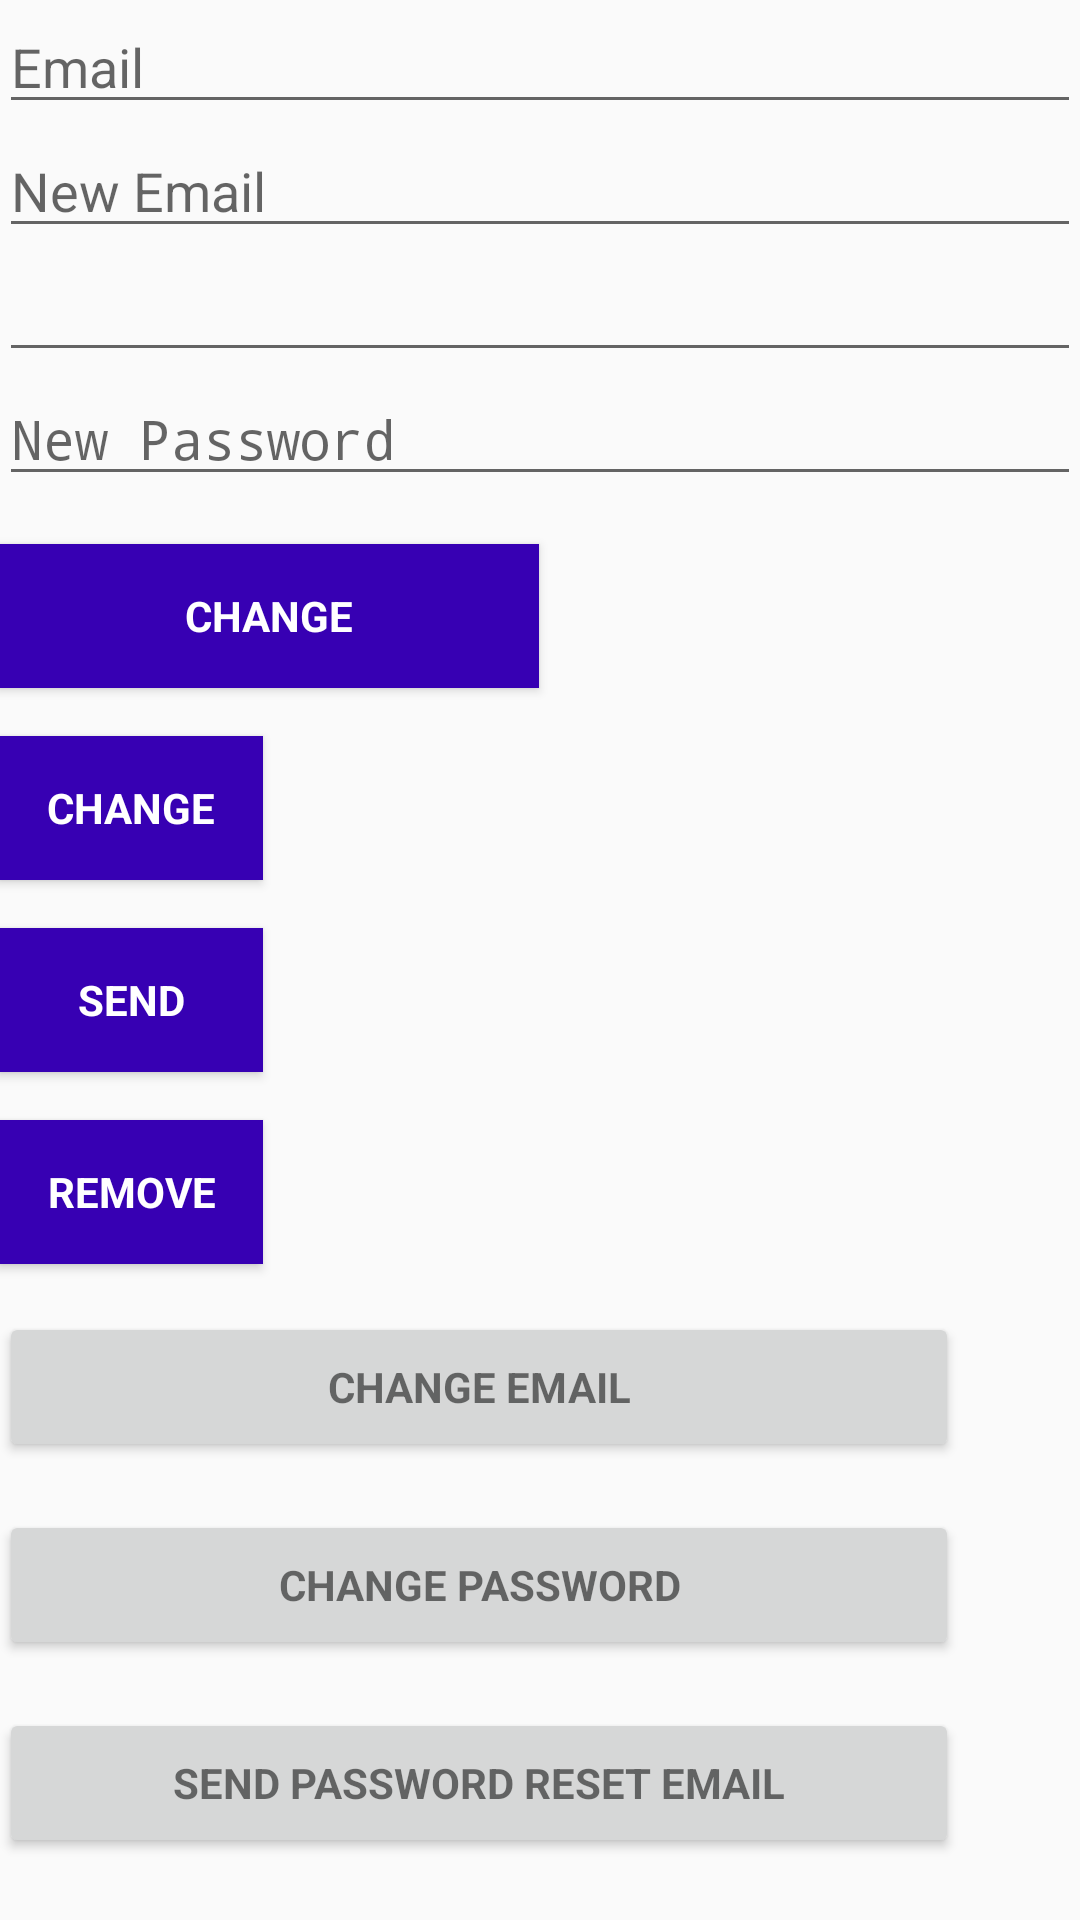

Reconstruct the res/layout file that produces this screen, plus the resources it refers to.
<!-- AndroidManifest.xml: application theme AppTheme -->
<!-- res/layout/settings.xml -->
<?xml version="1.0" encoding="utf-8"?>
<android.support.design.widget.CoordinatorLayout xmlns:android="http://schemas.android.com/apk/res/android"
    xmlns:app="http://schemas.android.com/apk/res-auto"
    xmlns:tools="http://schemas.android.com/tools"
    android:layout_width="match_parent"
    android:layout_height="match_parent"
    android:fitsSystemWindows="true"
    tools:context=".settingsFragment">

    <LinearLayout
        android:layout_width="match_parent"
        android:layout_height="wrap_content"
        android:orientation="vertical"
        android:paddingBottom="@dimen/activity_vertical_margin"
        android:paddingLeft="@dimen/activity_horizontal_margin"
        android:paddingRight="@dimen/activity_horizontal_margin"
        android:paddingTop="@dimen/activity_vertical_margin"
        app:layout_behavior="@string/appbar_scrolling_view_behavior">

        <EditText
            android:id="@+id/old_email"
            android:layout_width="match_parent"
            android:layout_height="wrap_content"
            android:hint="@string/hint_email"
            android:inputType="textEmailAddress"
            android:maxLines="1"
            android:singleLine="true" />

        <EditText
            android:id="@+id/new_email"
            android:layout_width="match_parent"
            android:layout_height="wrap_content"
            android:hint="@string/hint_new_email"
            android:inputType="textEmailAddress"
            android:maxLines="1"
            android:singleLine="true" />

        <EditText
            android:id="@+id/password"
            android:layout_width="match_parent"
            android:layout_height="wrap_content"
            android:focusableInTouchMode="true"

            android:imeOptions="actionUnspecified"
            android:inputType="textPassword"
            android:maxLines="1"
            android:singleLine="true" />

        <EditText
            android:id="@+id/newPassword"
            android:layout_width="match_parent"
            android:layout_height="wrap_content"
            android:focusableInTouchMode="true"
            android:hint="@string/new_pass"

            android:imeOptions="actionUnspecified"
            android:inputType="textPassword"
            android:maxLines="1"
            android:singleLine="true" />

        <Button
            android:id="@+id/changeEmail"
            style="?android:textAppearanceSmall"
            android:layout_width="180dp"
            android:layout_height="wrap_content"
            android:layout_marginTop="16dp"
            android:background="@color/colorPrimaryDark"
            android:text="@string/btn_change"
            android:textColor="@android:color/white"
            android:textStyle="bold" />

        <Button
            android:id="@+id/changePass"
            style="?android:textAppearanceSmall"
            android:layout_width="wrap_content"
            android:layout_height="wrap_content"
            android:layout_marginTop="16dp"
            android:background="@color/colorPrimaryDark"
            android:text="@string/btn_change"
            android:textColor="@android:color/white"
            android:textStyle="bold" />

        <Button
            android:id="@+id/send"
            style="?android:textAppearanceSmall"
            android:layout_width="wrap_content"
            android:layout_height="wrap_content"
            android:layout_marginTop="16dp"
            android:background="@color/colorPrimaryDark"
            android:text="@string/btn_send"
            android:textColor="@android:color/white"
            android:textStyle="bold" />

        <ProgressBar
            android:id="@+id/progressBar"
            android:layout_width="30dp"
            android:layout_height="30dp"
            android:visibility="gone" />

        <Button
            android:id="@+id/remove"
            style="?android:textAppearanceSmall"
            android:layout_width="wrap_content"
            android:layout_height="wrap_content"
            android:layout_marginTop="16dp"
            android:background="@color/colorPrimaryDark"
            android:text="@string/btn_remove"
            android:textColor="@android:color/white"
            android:textStyle="bold" />

        <Button
            android:id="@+id/change_email_button"
            style="?android:textAppearanceSmall"
            android:layout_width="320dp"
            android:layout_height="50dp"
            android:layout_marginTop="16dp"
            android:text="@string/change_email"
            android:textStyle="bold" />

        <Button
            android:id="@+id/change_password_button"
            style="?android:textAppearanceSmall"
            android:layout_width="320dp"
            android:layout_height="50dp"
            android:layout_marginTop="16dp"
            android:text="@string/change_password"
            android:textStyle="bold" />

        <Button
            android:id="@+id/sending_pass_reset_button"
            style="?android:textAppearanceSmall"
            android:layout_width="320dp"
            android:layout_height="50dp"
            android:layout_marginTop="16dp"
            android:text="@string/send_password_reset_email"
            android:textStyle="bold" />

        <Button
            android:id="@+id/remove_user_button"
            style="?android:textAppearanceSmall"
            android:layout_width="320dp"
            android:layout_height="50dp"
            android:layout_marginTop="16dp"
            android:text="@string/remove_user"
            android:textStyle="bold" />

        <Button
            android:id="@+id/sign_out"
            style="?android:textAppearanceSmall"
            android:layout_width="320dp"
            android:layout_height="50dp"
            android:layout_marginTop="16dp"
            android:background="@color/colorPrimary"
            android:text="@string/btn_sign_out"
            android:textColor="@android:color/white"
            android:textStyle="bold" />

    </LinearLayout>

</android.support.design.widget.CoordinatorLayout>
<!-- resources referenced by this layout -->
<resources>
  <color name="colorPrimary">#26A69A</color>
  <string name="btn_change">Change</string>
  <string name="btn_remove">Remove</string>
  <string name="btn_send">Send</string>
  <string name="btn_sign_out">Sign Out</string>
  <string name="change_email">Change Email</string>
  <string name="change_password">Change Password</string>
  <string name="hint_email">Email</string>
  <string name="hint_new_email">New Email</string>
  <string name="new_pass">New Password</string>
  <string name="remove_user">Delete Account</string>
  <string name="send_password_reset_email">Send Password reset email</string>
  <style name="AppTheme" parent="Theme.AppCompat.Light.DarkActionBar">
  
          
  
  
          <item name="colorPrimary">@color/colorPrimary</item>
  
          <item name="colorPrimaryDark">@color/colorPrimaryDark</item>
  
          <item name="colorAccent">@color/colorAccent</item>
  
      </style>
  <color name="colorAccent">#FAFAFA</color>
  <!-- not gathered from this repository: default colours our renderer supplied (Android Studio template values) -->
  <color name="colorPrimaryDark">#FF3700B3</color>
</resources>
